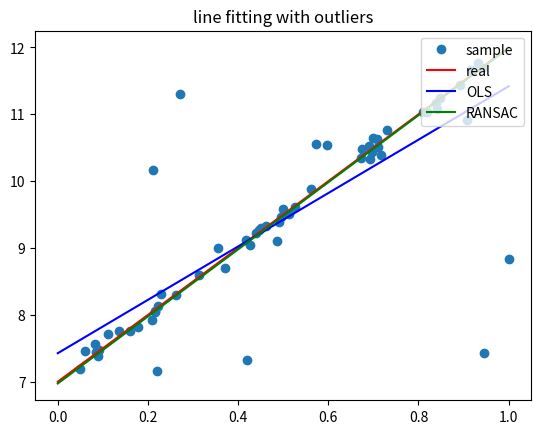

Source code (Python):
import numpy as np
import matplotlib.pyplot as plt

def get_line_data(k, b, n = 50, sigma = 0.1, m = 10):
    """
        Draw n samples from line: y = kx + b with Gaussian noise ~ N(0, sigma),
        where x in [0, 1),
        then add m outliers

        return [[x_0, y_0], [x_1, y_1], ..., [x_{n-1}, y_{n-1}]]
    """
    x = np.random.uniform(0, 1, n + m)
    y_inlier = k * x[:n] + np.random.normal(b, sigma, n)
    y_outlier = np.random.uniform(b, k + b, m)
    y = np.concatenate((y_inlier, y_outlier))
    return np.array([x, y]).T

def OLS(data):
    X = np.array([[1, data[i][0]] for i in range(len(data))])
    Y = data[:, 1]
    return np.linalg.inv(np.dot(X.T, X)).dot(X.T).dot(Y)

def dis(x, y, A, B, C):
    return abs(A * x + B * y + C) / np.sqrt(A ** 2 + B ** 2)

def RANSAC(data, thr, N):
    X, Y = data[:, 0], data[:, 1]
    m = len(data)
    k = 0
    b = 0
    cnt_max = 0
    for rnd in range(N):
        cnt = 0
        p1 = np.random.randint(m)
        p2 = np.random.randint(m)
        while p1 == p2: p2 = np.random.randint(m)
        k_now = (Y[p1] - Y[p2]) / (X[p1] - X[p2])
        b_now = Y[p1] - k_now * X[p1]
        for i in range(m):
            if dis(X[i], Y[i], k_now, -1, b_now) < thr: cnt += 1
        if cnt > cnt_max:
            k = k_now
            b = b_now
            cnt_max = cnt
    return b, k

if __name__ == "__main__":
    k = 5
    b = 7
    data = get_line_data(k, b)
    b_ols, k_ols = OLS(data)
    b_ransac, k_ransac = RANSAC(data, 0.01, 10000)

    plt.plot(data[:, 0], data[:, 1], 'o', label='sample')
    X0 = np.array([0, 1])
    plt.plot(X0, k * X0 + b, 'r', label='real')
    plt.plot(X0, k_ols * X0 + b_ols, 'b', label='OLS')
    plt.plot(X0, k_ransac * X0 + b_ransac, 'g', label='RANSAC')
    plt.legend(loc=1)
    plt.title('line fitting with outliers')
    plt.show()